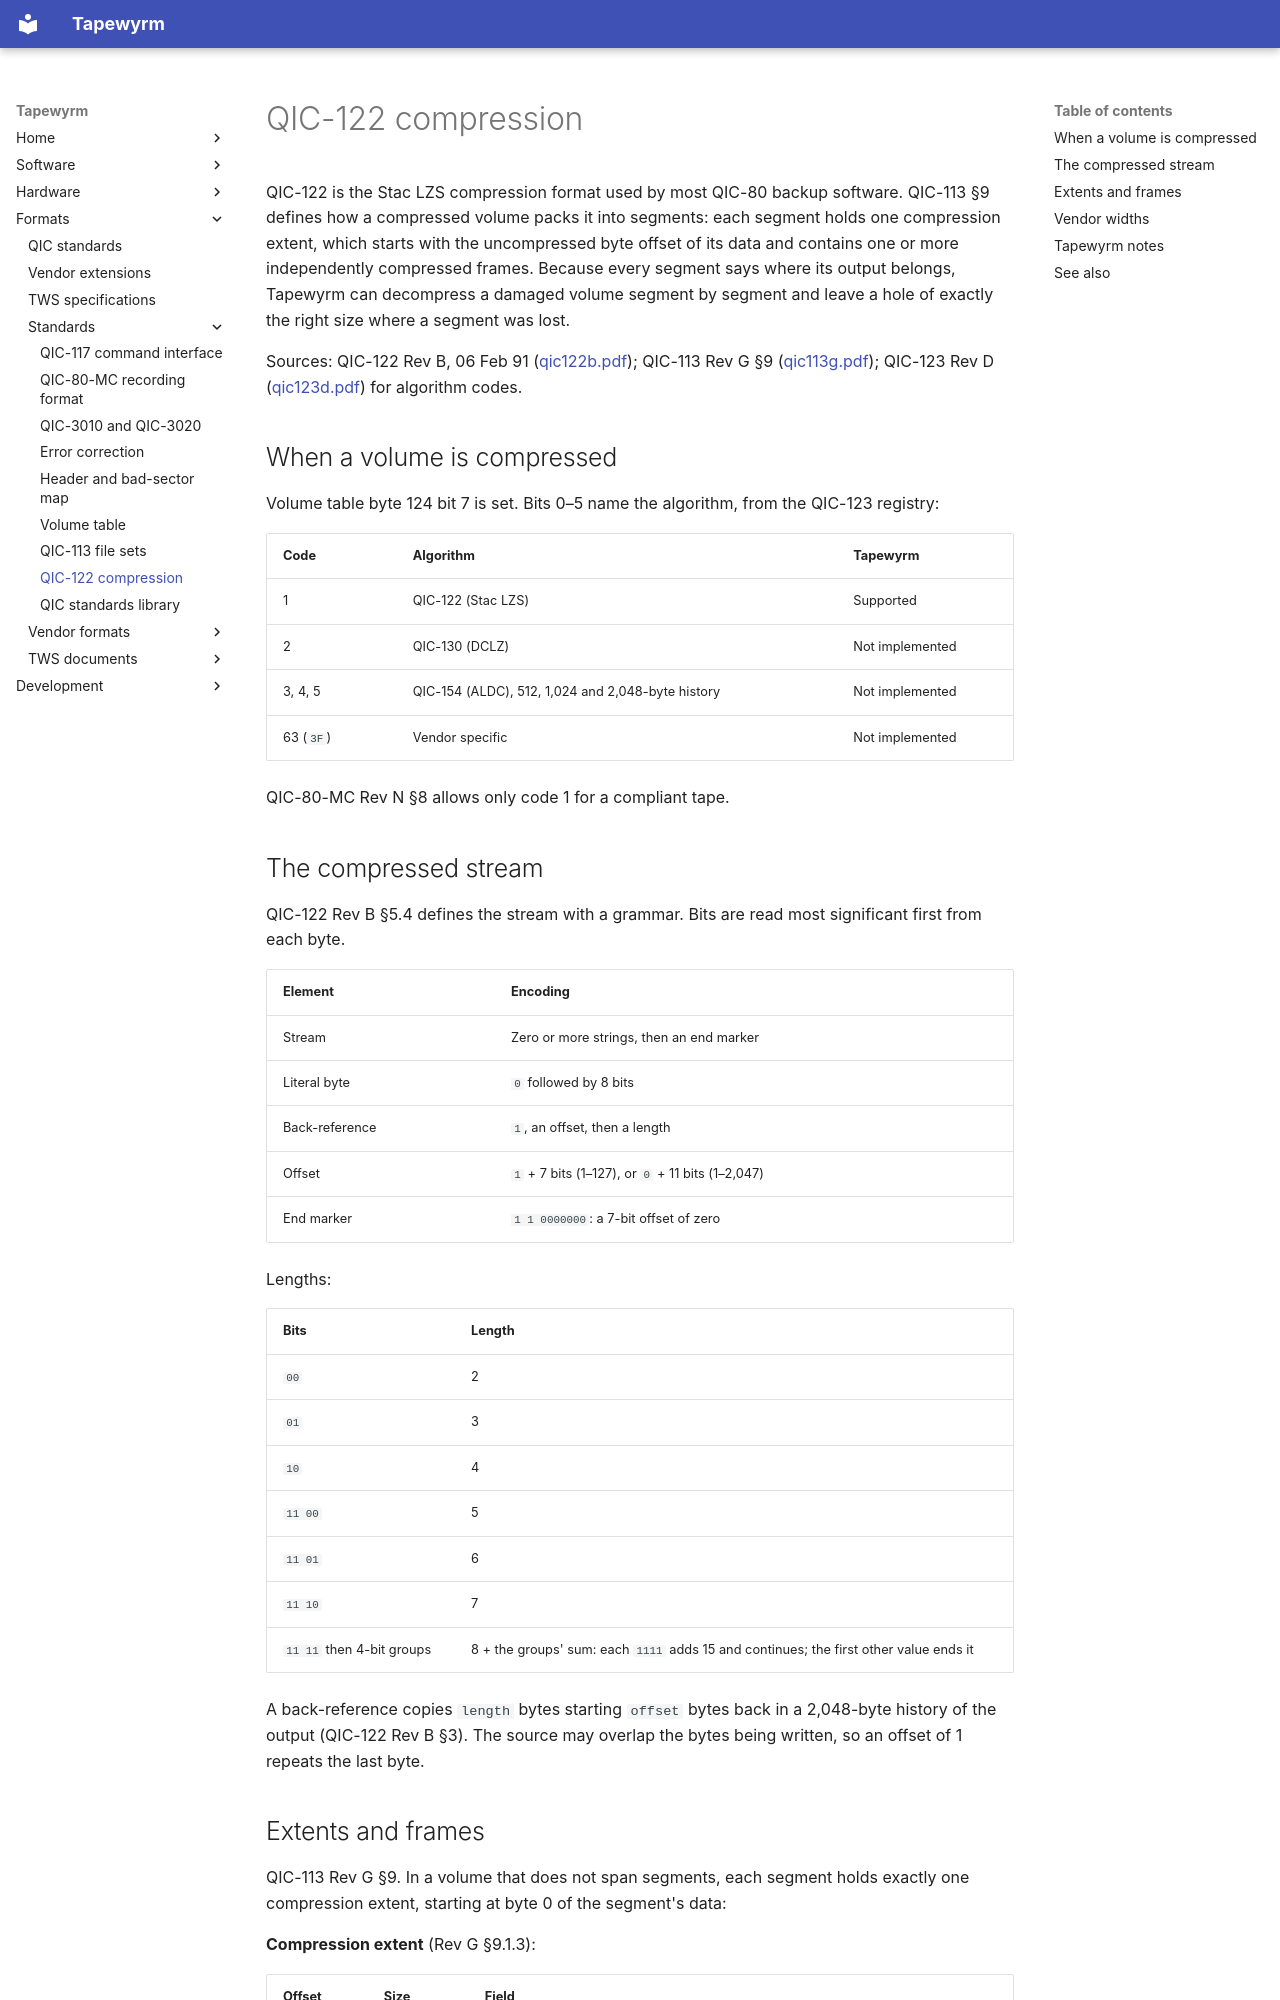

repository: indrora/tapewyrm · page: formats/qic-122/index.html · generator: mkdocs

# QIC-122 compression

QIC-122 is the Stac LZS compression format used by most QIC-80 backup
software. QIC-113 §9 defines how a compressed volume packs it into segments:
each segment holds one compression extent, which starts with the
uncompressed byte offset of its data and contains one or more independently
compressed frames. Because every segment says where its output belongs,
Tapewyrm can decompress a damaged volume segment by segment and leave a hole
of exactly the right size where a segment was lost.

Sources: QIC-122 Rev B, 06 Feb 91 ([qic122b.pdf](../qic-standards/qic122b.pdf));
QIC-113 Rev G §9 ([qic113g.pdf](../qic-standards/qic113g.pdf)); QIC-123 Rev D
([qic123d.pdf](../qic-standards/qic123d.pdf)) for algorithm codes.

## When a volume is compressed

Volume table byte 124 bit 7 is set. Bits 0–5 name the algorithm, from the
QIC-123 registry:

| Code | Algorithm | Tapewyrm |
|---|---|---|
| 1 | QIC-122 (Stac LZS) | Supported |
| 2 | QIC-130 (DCLZ) | Not implemented |
| 3, 4, 5 | QIC-154 (ALDC), 512, 1,024 and 2,048-byte history | Not implemented |
| 63 (`3F`) | Vendor specific | Not implemented |

QIC-80-MC Rev N §8 allows only code 1 for a compliant tape.

## The compressed stream

QIC-122 Rev B §5.4 defines the stream with a grammar. Bits are read most
significant first from each byte.

| Element | Encoding |
|---|---|
| Stream | Zero or more strings, then an end marker |
| Literal byte | `0` followed by 8 bits |
| Back-reference | `1`, an offset, then a length |
| Offset | `1` + 7 bits (1–127), or `0` + 11 bits (1–2,047) |
| End marker | `1 1 0000000`: a 7-bit offset of zero |

Lengths:

| Bits | Length |
|---|---|
| `00` | 2 |
| `01` | 3 |
| `10` | 4 |
| `11 00` | 5 |
| `11 01` | 6 |
| `11 10` | 7 |
| `11 11` then 4-bit groups | 8 + the groups' sum: each `1111` adds 15 and continues; the first other value ends it |

A back-reference copies `length` bytes starting `offset` bytes back in a
2,048-byte history of the output (QIC-122 Rev B §3). The source may overlap
the bytes being written, so an offset of 1 repeats the last byte.
